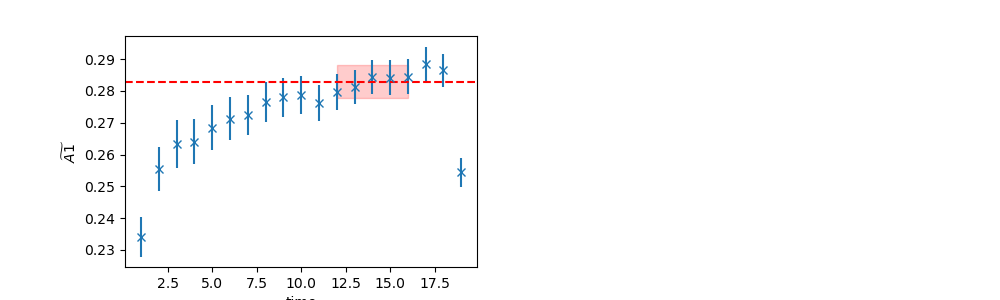

The file beside this chart, header and first rows:
	EffectiveMass	Error	RegUp	RegLow
0	0.2828	0.005206	17	12
